Run: headless pygame with SDL's dummy video driver; simulated clock (each Clock.tick advances the game by its frame time, no real sleeping); random seed 0; keys injected as events and as key.get_pressed() state; no mouse input.
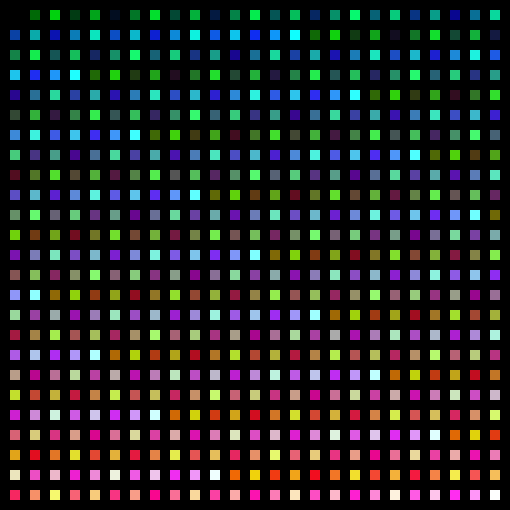
Frame 1 of 4 · flips 1–60 · no input
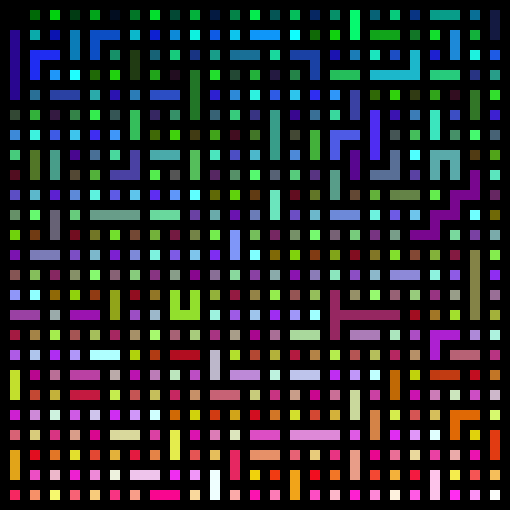
Frame 2 of 4 · flips 61–180 · tapped SPACE, RETURN · held RIGHT (→), D
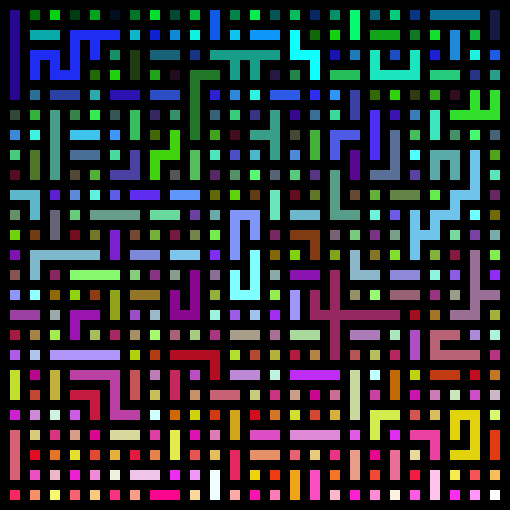
Frame 3 of 4 · flips 181–300 · held DOWN (↓), S
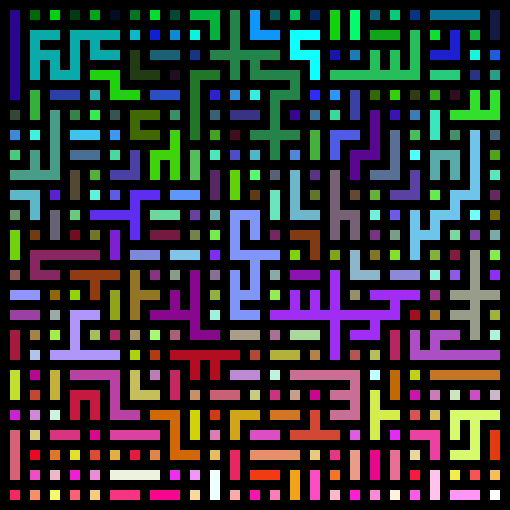
Frame 4 of 4 · flips 301–420 · held LEFT (←), A, UP (↑), W

The pygame program that drew these frames:

import pygame
from pygame.locals import *
import random

# Fusion aléatoire

pygame.init()
clock = pygame.time.Clock()

xMax = 25
yMax = 25

directionX = {'N':0,'S':0,'E':1,'O':-1}
directionY = {'N':1,'S':-1,'E':0,'O':0}
colors = []

running = True
endalgo = False
space = False

regenonce = True
delay = 0

def update_size_screen(x, y, maze = None):
    global xWindow, yWindow, window, labyrinthe, murs, randCell, lastCell
    xWindow = x*20+10
    yWindow = y*20+10
    window = pygame.display.set_mode( (xWindow, yWindow) )
    labyrinthe = [[(x+xMax*y) for x in range(xMax)] for y in range(yMax)]

    murs = [[0 for x in range(2*xMax+1)] for y in range(2*yMax+1)]
    for y in range(len(murs)-1):
        for x in range(len(murs[y])-1):
            if x % 2 != 0 and y % 2 != 0:
                murs[y][x] = 1


    randCell = ((random.randrange(xMax)), (random.randrange(yMax)))
    lastCell = [randCell]

def breakWall(x1,y1,x2,y2):
    milieu = [ x1+x2+1, y1+y2+1 ]
    murs[milieu[1]][milieu[0]] = 1

def genColor(idx):
    idxMax = xMax*yMax-1
    intColor = int((idx*(256**3-1))/idxMax)
    blue =  intColor & 255
    green = (intColor >> 8) & 255
    red =   (intColor >> 16) & 255
    rgbColor = red, green, blue

    return rgbColor

update_size_screen(xMax,yMax)


while running:

    # On définit le taux de rafraichissement de l'affichage sur 60 Hz et on remplit le fond d'une couleur blanche
    clock.tick(60)
    window.fill((255,255,255))

    keys = pygame.key.get_pressed()
    if keys[K_r]:
        delay += 1/60
        if delay > 1.5:
            if regenonce == True:
                update_size_screen(xMax,yMax)
                regenonce = False
                endalgo = False
            regenonce = True
            delay = 0

    if not keys[K_r]:
        delay = 0

    for y in range(len(murs)):             # On actualise l'affichage du labyrinthe
        for x in range(len(murs[y])):
            if murs[y][x] == 0:
                rect = pygame.Rect(x*10, y*10, 10, 10)
                pygame.draw.rect(window, (0,0,0), rect)

            elif murs[y][x] == 1:
                idx = labyrinthe[int((y-1)/2)][int((x-1)/2)]
                color = genColor(idx)
                rect = pygame.Rect(x*10, y*10, 10, 10)
                pygame.draw.rect(window, color, rect)
                e = None

    if keys[K_RIGHT] or space:

        if endalgo == False:

            openedWall = 0

            if openedWall < xMax*yMax-1:
                (rx, ry) = ((random.randrange(xMax)), (random.randrange(yMax)))
                direction = random.choice(['N','S','O','E'])
                nx = rx + directionX[direction]
                ny = ry + directionY[direction]
                if nx >= 0 and nx < xMax and ny >= 0 and ny < yMax:

                    if labyrinthe[ny][nx] != labyrinthe[ry][rx]:

                        breakWall(rx, ry, nx, ny)
                        var = labyrinthe[ny][nx]
                        for y in range(yMax):
                            for x in range(xMax):
                                if labyrinthe[y][x] == var:
                                    labyrinthe[y][x] = labyrinthe[ry][rx]
                        rx, ry = nx, ny
                        openedWall += 1
            else:
                endalgo = True




    pygame.display.flip()                       # On affiche les textures mis en mémoire

    for event in pygame.event.get():

       if event.type == QUIT or (event.type == KEYUP and event.key == K_ESCAPE):
           running = False

       if event.type == KEYDOWN and event.key == K_SPACE:
           space = True

pygame.quit()
